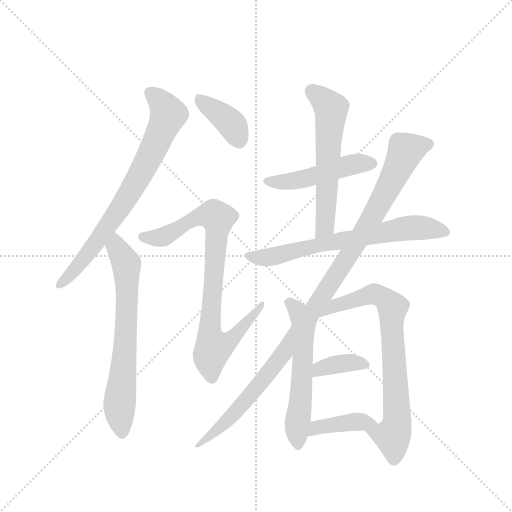
t = 0.00 s
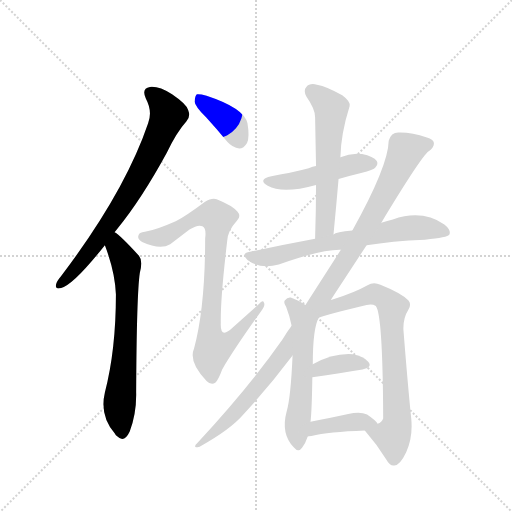
t = 1.81 s
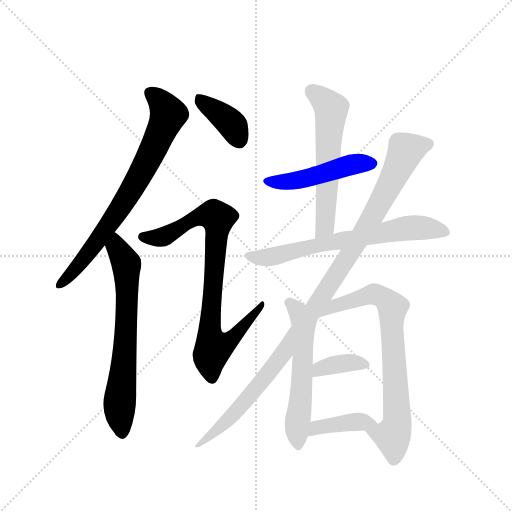
t = 3.63 s
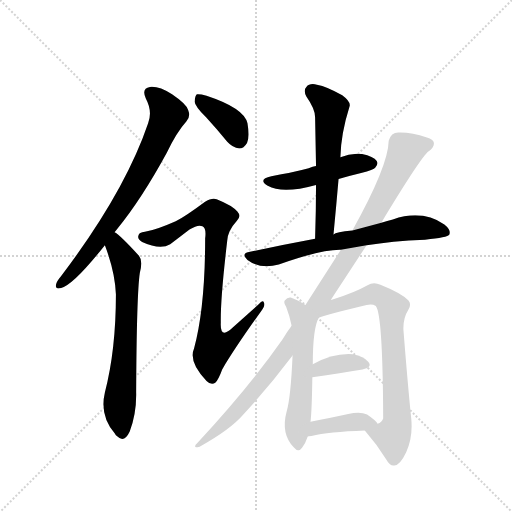
t = 5.44 s
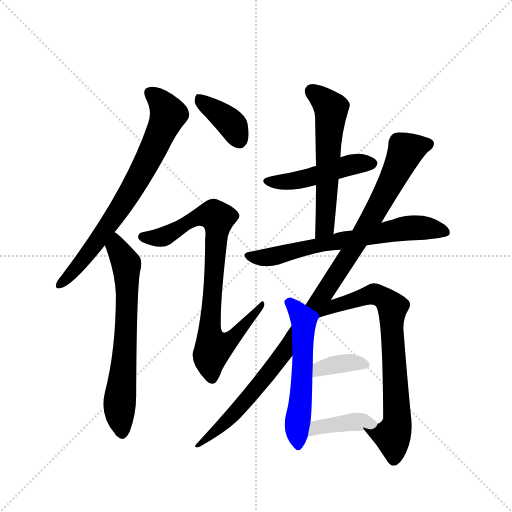
t = 7.26 s
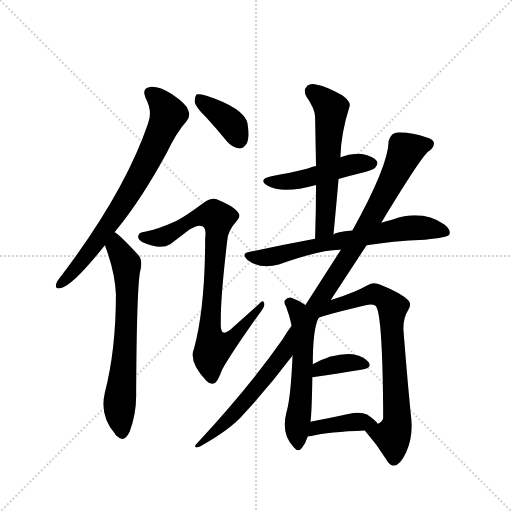
t = 9.07 s

The animated SVG that drew these frames (rendered in a browser with its animation timeline set to each time). Animation: 11 CSS @keyframes rules; one cycle of 9.07 s.

<svg version="1.1" viewBox="0 0 1024 1024" xmlns="http://www.w3.org/2000/svg">
  <g stroke="lightgray" stroke-dasharray="1,1" stroke-width="1" transform="scale(4, 4)">
    <line x1="0" y1="0" x2="256" y2="256"></line>
    <line x1="256" y1="0" x2="0" y2="256"></line>
    <line x1="128" y1="0" x2="128" y2="256"></line>
    <line x1="0" y1="128" x2="256" y2="128"></line>
  </g>
  <g transform="scale(0.92, -0.92) translate(60, -900)">
    <style type="text/css">
      
        @keyframes keyframes0 {
          from {
            stroke: blue;
            stroke-dashoffset: 755;
            stroke-width: 128;
          }
          71% {
            animation-timing-function: step-end;
            stroke: blue;
            stroke-dashoffset: 0;
            stroke-width: 128;
          }
          to {
            stroke: black;
            stroke-width: 1024;
          }
        }
        #make-me-a-hanzi-animation-0 {
          animation: keyframes0 0.8644205729166666s both;
          animation-delay: 0s;
          animation-timing-function: linear;
        }
      
        @keyframes keyframes1 {
          from {
            stroke: blue;
            stroke-dashoffset: 689;
            stroke-width: 128;
          }
          69% {
            animation-timing-function: step-end;
            stroke: blue;
            stroke-dashoffset: 0;
            stroke-width: 128;
          }
          to {
            stroke: black;
            stroke-width: 1024;
          }
        }
        #make-me-a-hanzi-animation-1 {
          animation: keyframes1 0.8107096354166666s both;
          animation-delay: 0.8644205729166666s;
          animation-timing-function: linear;
        }
      
        @keyframes keyframes2 {
          from {
            stroke: blue;
            stroke-dashoffset: 386;
            stroke-width: 128;
          }
          56% {
            animation-timing-function: step-end;
            stroke: blue;
            stroke-dashoffset: 0;
            stroke-width: 128;
          }
          to {
            stroke: black;
            stroke-width: 1024;
          }
        }
        #make-me-a-hanzi-animation-2 {
          animation: keyframes2 0.5641276041666666s both;
          animation-delay: 1.6751302083333333s;
          animation-timing-function: linear;
        }
      
        @keyframes keyframes3 {
          from {
            stroke: blue;
            stroke-dashoffset: 861;
            stroke-width: 128;
          }
          74% {
            animation-timing-function: step-end;
            stroke: blue;
            stroke-dashoffset: 0;
            stroke-width: 128;
          }
          to {
            stroke: black;
            stroke-width: 1024;
          }
        }
        #make-me-a-hanzi-animation-3 {
          animation: keyframes3 0.95068359375s both;
          animation-delay: 2.2392578125s;
          animation-timing-function: linear;
        }
      
        @keyframes keyframes4 {
          from {
            stroke: blue;
            stroke-dashoffset: 485;
            stroke-width: 128;
          }
          61% {
            animation-timing-function: step-end;
            stroke: blue;
            stroke-dashoffset: 0;
            stroke-width: 128;
          }
          to {
            stroke: black;
            stroke-width: 1024;
          }
        }
        #make-me-a-hanzi-animation-4 {
          animation: keyframes4 0.6446940104166666s both;
          animation-delay: 3.18994140625s;
          animation-timing-function: linear;
        }
      
        @keyframes keyframes5 {
          from {
            stroke: blue;
            stroke-dashoffset: 593;
            stroke-width: 128;
          }
          66% {
            animation-timing-function: step-end;
            stroke: blue;
            stroke-dashoffset: 0;
            stroke-width: 128;
          }
          to {
            stroke: black;
            stroke-width: 1024;
          }
        }
        #make-me-a-hanzi-animation-5 {
          animation: keyframes5 0.7325846354166666s both;
          animation-delay: 3.8346354166666665s;
          animation-timing-function: linear;
        }
      
        @keyframes keyframes6 {
          from {
            stroke: blue;
            stroke-dashoffset: 693;
            stroke-width: 128;
          }
          69% {
            animation-timing-function: step-end;
            stroke: blue;
            stroke-dashoffset: 0;
            stroke-width: 128;
          }
          to {
            stroke: black;
            stroke-width: 1024;
          }
        }
        #make-me-a-hanzi-animation-6 {
          animation: keyframes6 0.81396484375s both;
          animation-delay: 4.567220052083333s;
          animation-timing-function: linear;
        }
      
        @keyframes keyframes7 {
          from {
            stroke: blue;
            stroke-dashoffset: 1178;
            stroke-width: 128;
          }
          79% {
            animation-timing-function: step-end;
            stroke: blue;
            stroke-dashoffset: 0;
            stroke-width: 128;
          }
          to {
            stroke: black;
            stroke-width: 1024;
          }
        }
        #make-me-a-hanzi-animation-7 {
          animation: keyframes7 1.2086588541666667s both;
          animation-delay: 5.381184895833333s;
          animation-timing-function: linear;
        }
      
        @keyframes keyframes8 {
          from {
            stroke: blue;
            stroke-dashoffset: 578;
            stroke-width: 128;
          }
          65% {
            animation-timing-function: step-end;
            stroke: blue;
            stroke-dashoffset: 0;
            stroke-width: 128;
          }
          to {
            stroke: black;
            stroke-width: 1024;
          }
        }
        #make-me-a-hanzi-animation-8 {
          animation: keyframes8 0.7203776041666666s both;
          animation-delay: 6.58984375s;
          animation-timing-function: linear;
        }
      
        @keyframes keyframes9 {
          from {
            stroke: blue;
            stroke-dashoffset: 369;
            stroke-width: 128;
          }
          55% {
            animation-timing-function: step-end;
            stroke: blue;
            stroke-dashoffset: 0;
            stroke-width: 128;
          }
          to {
            stroke: black;
            stroke-width: 1024;
          }
        }
        #make-me-a-hanzi-animation-9 {
          animation: keyframes9 0.55029296875s both;
          animation-delay: 7.310221354166667s;
          animation-timing-function: linear;
        }
      
        @keyframes keyframes10 {
          from {
            stroke: blue;
            stroke-dashoffset: 403;
            stroke-width: 128;
          }
          57% {
            animation-timing-function: step-end;
            stroke: blue;
            stroke-dashoffset: 0;
            stroke-width: 128;
          }
          to {
            stroke: black;
            stroke-width: 1024;
          }
        }
        #make-me-a-hanzi-animation-10 {
          animation: keyframes10 0.5779622395833334s both;
          animation-delay: 7.860514322916667s;
          animation-timing-function: linear;
        }
      
    </style>
    
      <path d="M 189 395 L 196 404 Q 248 468 302 567 Q 324 613 345 636 Q 355 646 349 661 Q 345 674 314 695 Q 286 713 266 711 Q 247 708 257 686 Q 272 658 262 632 Q 211 482 73 300 Q 63 288 62 282 Q 59 270 73 274 Q 100 281 168 367 L 189 395 Z" fill="lightgray"></path>
    
      <path d="M 168 367 Q 190 309 192 260 Q 192 140 168 47 Q 156 -4 190 -43 Q 191 -46 194 -48 Q 210 -64 222 -38 Q 237 2 236 47 Q 237 260 244 307 Q 251 334 242 344 Q 200 390 189 395 C 165 413 158 395 168 367 Z" fill="lightgray"></path>
    
      <path d="M 388 645 Q 410 621 434 592 Q 446 579 460 577 Q 470 577 477 589 Q 483 602 478 632 Q 471 665 389 692 Q 374 696 368 695 Q 364 692 363 679 Q 364 669 388 645 Z" fill="lightgray"></path>
    
      <path d="M 322 419 Q 279 400 255 396 Q 242 395 241 388 Q 238 381 249 374 Q 288 356 310 369 L 352 401 Q 371 413 380 408 Q 389 404 386 382 Q 386 232 362 143 Q 349 113 389 72 Q 399 62 408 68 Q 415 75 423 97 Q 450 143 508 224 Q 517 236 514 242 Q 511 249 503 239 L 446 188 Q 418 161 420 199 Q 419 250 434 377 Q 435 398 455 420 Q 465 430 456 440 Q 446 453 411 467 Q 401 471 385 461 Q 345 431 322 419 Z" fill="lightgray"></path>
    
      <path d="M 676 511 Q 700 518 725 524 Q 753 531 756 536 Q 763 543 759 550 Q 752 560 727 565 Q 703 568 680 558 L 627 539 Q 620 538 611 534 Q 574 524 530 517 Q 499 510 522 496 Q 555 478 627 498 L 676 511 Z" fill="lightgray"></path>
    
      <path d="M 665 390 Q 671 453 676 511 L 680 558 Q 681 609 700 669 Q 703 679 684 693 Q 651 712 629 716 Q 613 720 606 711 Q 599 704 606 690 Q 625 663 625 645 L 627 539 L 627 498 Q 627 443 625 381 C 624 351 662 360 665 390 Z" fill="lightgray"></path>
    
      <path d="M 737 367 Q 791 376 864 379 Q 913 383 917 390 Q 921 400 906 412 Q 858 445 794 423 Q 782 420 769 416 L 706 399 Q 670 396 665 390 L 625 381 Q 555 368 481 352 Q 463 348 478 335 Q 506 314 546 325 Q 639 358 681 357 L 737 367 Z" fill="lightgray"></path>
    
      <path d="M 733 -36 Q 760 -67 779 -98 Q 788 -114 797 -112 Q 810 -111 823 -83 Q 838 -50 834 -10 Q 827 57 817 183 Q 816 208 828 227 Q 835 239 828 247 Q 812 263 767 281 Q 752 288 739 280 Q 711 264 663 249 Q 662 249 659 248 L 737 367 L 769 416 Q 856 560 872 571 Q 885 581 883 590 Q 882 597 868 601 Q 834 613 806 612 Q 790 612 785 594 Q 784 539 706 399 L 681 357 L 604 237 L 574 192 Q 564 179 554 162 Q 482 59 369 -63 Q 362 -69 365 -72 Q 366 -73 374 -71 Q 441 -34 470 0 Q 524 58 576 127 C 594 151 625 207 633 209 Q 645 215 737 237 Q 749 240 757 235 Q 772 217 773 -7 L 773 -10 Q 770 -19 761 -21 C 751 -49 717 -16 733 -36 Z" fill="lightgray"></path>
    
      <path d="M 604 237 Q 589 247 572 253 Q 565 254 559 247 Q 556 243 562 233 Q 569 215 574 192 L 576 127 Q 572 34 563 5 Q 550 -43 579 -73 Q 589 -85 597 -73 Q 604 -64 609 -49 L 615 -17 Q 618 8 619 80 L 620 108 Q 620 187 633 209 C 637 217 630 221 604 237 Z" fill="lightgray"></path>
    
      <path d="M 619 80 Q 682 89 728 97 Q 750 101 741 113 Q 731 126 707 130 Q 664 133 620 108 C 594 93 589 76 619 80 Z" fill="lightgray"></path>
    
      <path d="M 609 -49 Q 610 -49 617 -48 Q 654 -39 733 -36 C 763 -35 771 -34 761 -21 Q 757 -14 738 -1 Q 723 6 697 0 Q 651 -10 615 -17 C 586 -23 579 -52 609 -49 Z" fill="lightgray"></path>
    
    
      <clipPath id="make-me-a-hanzi-clip-0">
        <path d="M 189 395 L 196 404 Q 248 468 302 567 Q 324 613 345 636 Q 355 646 349 661 Q 345 674 314 695 Q 286 713 266 711 Q 247 708 257 686 Q 272 658 262 632 Q 211 482 73 300 Q 63 288 62 282 Q 59 270 73 274 Q 100 281 168 367 L 189 395 Z"></path>
      </clipPath>
      <path clip-path="url(#make-me-a-hanzi-clip-0)" d="M 267 696 L 285 683 L 305 651 L 279 588 L 243 516 L 191 432 L 111 322 L 71 283" fill="none" id="make-me-a-hanzi-animation-0" stroke-dasharray="627 1254" stroke-linecap="round"></path>
    
      <clipPath id="make-me-a-hanzi-clip-1">
        <path d="M 168 367 Q 190 309 192 260 Q 192 140 168 47 Q 156 -4 190 -43 Q 191 -46 194 -48 Q 210 -64 222 -38 Q 237 2 236 47 Q 237 260 244 307 Q 251 334 242 344 Q 200 390 189 395 C 165 413 158 395 168 367 Z"></path>
      </clipPath>
      <path clip-path="url(#make-me-a-hanzi-clip-1)" d="M 189 388 L 193 363 L 215 327 L 213 168 L 200 22 L 206 -38" fill="none" id="make-me-a-hanzi-animation-1" stroke-dasharray="561 1122" stroke-linecap="round"></path>
    
      <clipPath id="make-me-a-hanzi-clip-2">
        <path d="M 388 645 Q 410 621 434 592 Q 446 579 460 577 Q 470 577 477 589 Q 483 602 478 632 Q 471 665 389 692 Q 374 696 368 695 Q 364 692 363 679 Q 364 669 388 645 Z"></path>
      </clipPath>
      <path clip-path="url(#make-me-a-hanzi-clip-2)" d="M 372 689 L 447 626 L 459 596" fill="none" id="make-me-a-hanzi-animation-2" stroke-dasharray="258 516" stroke-linecap="round"></path>
    
      <clipPath id="make-me-a-hanzi-clip-3">
        <path d="M 322 419 Q 279 400 255 396 Q 242 395 241 388 Q 238 381 249 374 Q 288 356 310 369 L 352 401 Q 371 413 380 408 Q 389 404 386 382 Q 386 232 362 143 Q 349 113 389 72 Q 399 62 408 68 Q 415 75 423 97 Q 450 143 508 224 Q 517 236 514 242 Q 511 249 503 239 L 446 188 Q 418 161 420 199 Q 419 250 434 377 Q 435 398 455 420 Q 465 430 456 440 Q 446 453 411 467 Q 401 471 385 461 Q 345 431 322 419 Z"></path>
      </clipPath>
      <path clip-path="url(#make-me-a-hanzi-clip-3)" d="M 251 385 L 297 386 L 376 429 L 405 432 L 413 425 L 396 194 L 400 152 L 406 143 L 436 157 L 491 218 L 498 219 L 509 238" fill="none" id="make-me-a-hanzi-animation-3" stroke-dasharray="733 1466" stroke-linecap="round"></path>
    
      <clipPath id="make-me-a-hanzi-clip-4">
        <path d="M 676 511 Q 700 518 725 524 Q 753 531 756 536 Q 763 543 759 550 Q 752 560 727 565 Q 703 568 680 558 L 627 539 Q 620 538 611 534 Q 574 524 530 517 Q 499 510 522 496 Q 555 478 627 498 L 676 511 Z"></path>
      </clipPath>
      <path clip-path="url(#make-me-a-hanzi-clip-4)" d="M 524 507 L 579 506 L 706 543 L 748 545" fill="none" id="make-me-a-hanzi-animation-4" stroke-dasharray="357 714" stroke-linecap="round"></path>
    
      <clipPath id="make-me-a-hanzi-clip-5">
        <path d="M 665 390 Q 671 453 676 511 L 680 558 Q 681 609 700 669 Q 703 679 684 693 Q 651 712 629 716 Q 613 720 606 711 Q 599 704 606 690 Q 625 663 625 645 L 627 539 L 627 498 Q 627 443 625 381 C 624 351 662 360 665 390 Z"></path>
      </clipPath>
      <path clip-path="url(#make-me-a-hanzi-clip-5)" d="M 619 701 L 660 665 L 647 415 L 642 400 L 630 389" fill="none" id="make-me-a-hanzi-animation-5" stroke-dasharray="465 930" stroke-linecap="round"></path>
    
      <clipPath id="make-me-a-hanzi-clip-6">
        <path d="M 737 367 Q 791 376 864 379 Q 913 383 917 390 Q 921 400 906 412 Q 858 445 794 423 Q 782 420 769 416 L 706 399 Q 670 396 665 390 L 625 381 Q 555 368 481 352 Q 463 348 478 335 Q 506 314 546 325 Q 639 358 681 357 L 737 367 Z"></path>
      </clipPath>
      <path clip-path="url(#make-me-a-hanzi-clip-6)" d="M 480 343 L 534 343 L 822 404 L 879 403 L 910 395" fill="none" id="make-me-a-hanzi-animation-6" stroke-dasharray="565 1130" stroke-linecap="round"></path>
    
      <clipPath id="make-me-a-hanzi-clip-7">
        <path d="M 733 -36 Q 760 -67 779 -98 Q 788 -114 797 -112 Q 810 -111 823 -83 Q 838 -50 834 -10 Q 827 57 817 183 Q 816 208 828 227 Q 835 239 828 247 Q 812 263 767 281 Q 752 288 739 280 Q 711 264 663 249 Q 662 249 659 248 L 737 367 L 769 416 Q 856 560 872 571 Q 885 581 883 590 Q 882 597 868 601 Q 834 613 806 612 Q 790 612 785 594 Q 784 539 706 399 L 681 357 L 604 237 L 574 192 Q 564 179 554 162 Q 482 59 369 -63 Q 362 -69 365 -72 Q 366 -73 374 -71 Q 441 -34 470 0 Q 524 58 576 127 C 594 151 625 207 633 209 Q 645 215 737 237 Q 749 240 757 235 Q 772 217 773 -7 L 773 -10 Q 770 -19 761 -21 C 751 -49 717 -16 733 -36 Z"></path>
      </clipPath>
      <path clip-path="url(#make-me-a-hanzi-clip-7)" d="M 872 587 L 822 573 L 757 439 L 647 265 L 659 258 L 665 234 L 755 261 L 781 247 L 794 232 L 791 201 L 804 -20 L 793 -48 L 743 -38" fill="none" id="make-me-a-hanzi-animation-7" stroke-dasharray="1050 2100" stroke-linecap="round"></path>
    
      <clipPath id="make-me-a-hanzi-clip-8">
        <path d="M 604 237 Q 589 247 572 253 Q 565 254 559 247 Q 556 243 562 233 Q 569 215 574 192 L 576 127 Q 572 34 563 5 Q 550 -43 579 -73 Q 589 -85 597 -73 Q 604 -64 609 -49 L 615 -17 Q 618 8 619 80 L 620 108 Q 620 187 633 209 C 637 217 630 221 604 237 Z"></path>
      </clipPath>
      <path clip-path="url(#make-me-a-hanzi-clip-8)" d="M 569 242 L 600 202 L 594 36 L 585 -33 L 588 -69" fill="none" id="make-me-a-hanzi-animation-8" stroke-dasharray="450 900" stroke-linecap="round"></path>
    
      <clipPath id="make-me-a-hanzi-clip-9">
        <path d="M 619 80 Q 682 89 728 97 Q 750 101 741 113 Q 731 126 707 130 Q 664 133 620 108 C 594 93 589 76 619 80 Z"></path>
      </clipPath>
      <path clip-path="url(#make-me-a-hanzi-clip-9)" d="M 627 87 L 635 99 L 648 103 L 700 112 L 732 107" fill="none" id="make-me-a-hanzi-animation-9" stroke-dasharray="241 482" stroke-linecap="round"></path>
    
      <clipPath id="make-me-a-hanzi-clip-10">
        <path d="M 609 -49 Q 610 -49 617 -48 Q 654 -39 733 -36 C 763 -35 771 -34 761 -21 Q 757 -14 738 -1 Q 723 6 697 0 Q 651 -10 615 -17 C 586 -23 579 -52 609 -49 Z"></path>
      </clipPath>
      <path clip-path="url(#make-me-a-hanzi-clip-10)" d="M 612 -44 L 628 -30 L 650 -25 L 708 -17 L 752 -21" fill="none" id="make-me-a-hanzi-animation-10" stroke-dasharray="275 550" stroke-linecap="round"></path>
    
  </g>
</svg>
